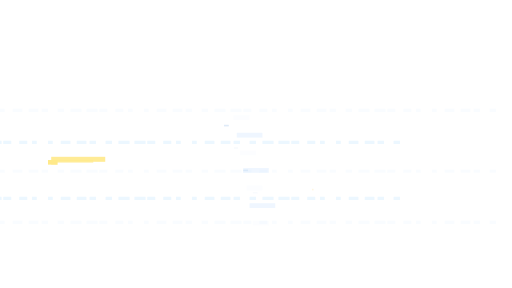
t = 0.00 s
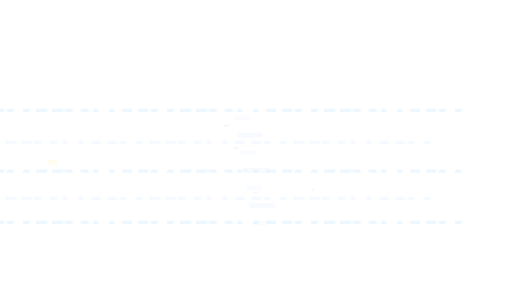
t = 3.00 s
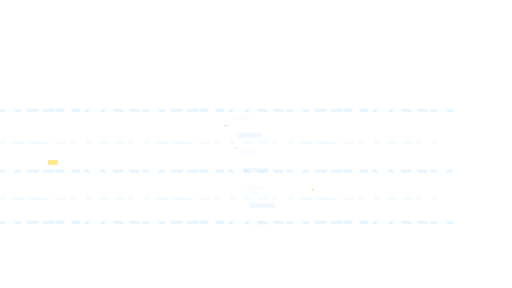
t = 3.75 s
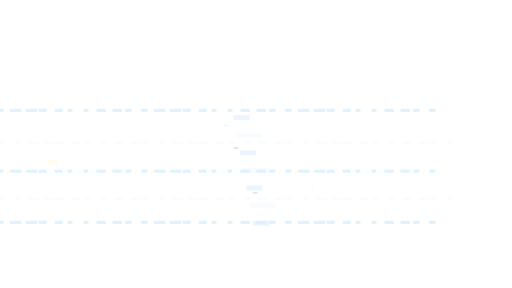
t = 5.25 s
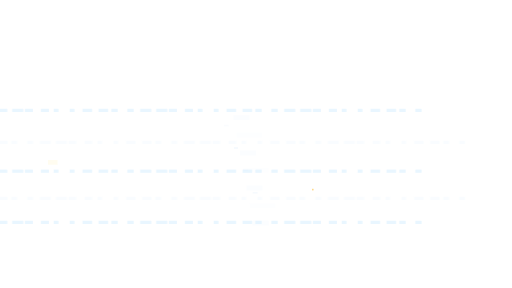
t = 6.45 s
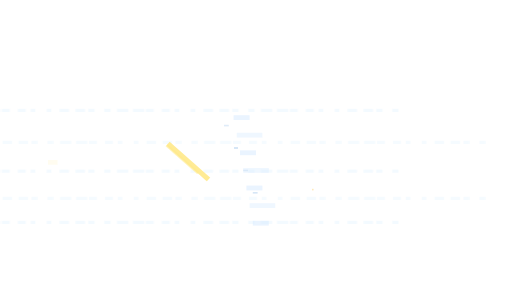
t = 8.46 s

The animated SVG that drew these frames (rendered in a browser with its animation timeline set to each time). Animation: 16 CSS @keyframes rules; frames cover the first 8.46 s, repeats indefinitely.

<svg xmlns="http://www.w3.org/2000/svg" viewBox="0 0 640 360" preserveAspectRatio="xMidYMid slice" shape-rendering="crispEdges">
<style>
    @keyframes s1 { from { transform: translateX(0) } to { transform: translateX(-72px) } }
    @keyframes s2 { from { transform: translateX(-60px) } to { transform: translateX(16px) } }
    @keyframes f1 { from { transform: translateX(0); opacity: .4 } 50% { opacity: .9 } to { transform: translateX(-72px); opacity: .4 } }
    @keyframes f2 { from { transform: translateX(-60px); opacity: .7 } 50% { opacity: .35 } to { transform: translateX(16px); opacity: .7 } }
    @keyframes lantern { 0%, 100% { opacity: 1 } 50% { opacity: .35 } }
    @keyframes sweep { from { transform: rotate(0deg) } to { transform: rotate(360deg) } }
    @keyframes mp0 { 0%, 100% { opacity: .3 } 25% { opacity: .55 } 50% { opacity: .8 } 75% { opacity: .5 } }
    @keyframes mp1 { 0%, 100% { opacity: .7 } 25% { opacity: .45 } 50% { opacity: .25 } 75% { opacity: .5 } }
    @keyframes warm { 0%, 100% { opacity: .5 } 50% { opacity: 1 } }
    @keyframes tw0 { 0%, 55% { opacity: 1 } 56%, 100% { opacity: .2 } }
    @keyframes tw1 { 0%, 40% { opacity: .2 } 41%, 100% { opacity: 1 } }
    @keyframes tw2 { 0%, 65% { opacity: 1 } 66%, 100% { opacity: .25 } }
    @keyframes jelly0 { 0% { transform: translate(0, 0); opacity: .5 } 25% { transform: translate(0, -14px); opacity: .8 } 50% { transform: translate(0, -28px); opacity: 1 } 75% { transform: translate(0, -14px); opacity: .75 } 100% { transform: translate(0, 0); opacity: .5 } }
    @keyframes jelly1 { 0% { transform: translate(0, 0); opacity: .7 } 25% { transform: translate(0, -10px); opacity: .5 } 50% { transform: translate(0, -20px); opacity: .35 } 75% { transform: translate(0, -10px); opacity: .55 } 100% { transform: translate(0, 0); opacity: .7 } }
    @keyframes jelly2 { 0% { transform: translate(0, 0); opacity: .4 } 25% { transform: translate(0, -16px); opacity: .75 } 50% { transform: translate(0, -32px); opacity: 1 } 75% { transform: translate(0, -16px); opacity: .7 } 100% { transform: translate(0, 0); opacity: .4 } }
    @keyframes jglow { 0%, 100% { opacity: .4 } 50% { opacity: .95 } }
    .s1 { animation: s1 10s linear infinite }
    .s2 { animation: s2 12s linear infinite }
    .f1 { animation: f1 10s linear infinite }
    .f2 { animation: f2 12s linear infinite }
    .lantern { animation: lantern 1.8s steps(1) infinite }
    .sweep { animation: sweep 8s linear infinite; transform-origin: 64px 198px; transform-box: fill-box }
    .mp0 { animation: mp0 3.4s ease-in-out infinite }
    .mp1 { animation: mp1 4.2s ease-in-out infinite }
    .warm { animation: warm 2.6s ease-in-out infinite }
    .tw0 { animation: tw0 2.4s steps(1) infinite }
    .tw1 { animation: tw1 3s steps(1) infinite }
    .tw2 { animation: tw2 2s steps(1) infinite }
    .jelly0 { animation: jelly0 7s ease-in-out infinite }
    .jelly1 { animation: jelly1 8.5s ease-in-out infinite 1.5s }
    .jelly2 { animation: jelly2 6.5s ease-in-out infinite 3s }
    .jglow { animation: jglow 2.4s ease-in-out infinite }
    .moonp { animation: lantern 6s ease-in-out infinite }
  </style>
<g class="mp0"><rect x="292.00" y="144.00" width="20.00" height="6.00" class="mp0" fill="#DFEEFF"/>
<rect x="300.00" y="188.00" width="20.00" height="6.00" class="mp0" fill="#DFEEFF"/>
<rect x="308.00" y="232.00" width="20.00" height="6.00" class="mp0" fill="#DFEEFF"/>
<rect x="316.00" y="276.00" width="20.00" height="6.00" class="mp0" fill="#DFEEFF"/>
<rect x="292.00" y="184.00" width="6.00" height="2.00" class="mp0" fill="#BFD8F2"/>
<rect x="316.00" y="240.00" width="6.00" height="2.00" class="mp0" fill="#BFD8F2"/></g>
<g class="mp1"><rect x="296.00" y="166.00" width="32.00" height="6.00" class="mp1" fill="#DFEEFF"/>
<rect x="304.00" y="210.00" width="32.00" height="6.00" class="mp1" fill="#DFEEFF"/>
<rect x="312.00" y="254.00" width="32.00" height="6.00" class="mp1" fill="#DFEEFF"/>
<rect x="280.00" y="156.00" width="6.00" height="2.00" class="mp1" fill="#BFD8F2"/>
<rect x="304.00" y="212.00" width="6.00" height="2.00" class="mp1" fill="#BFD8F2"/></g>
<g class="f1"><rect x="0.00" y="136.00" width="6.00" height="4.00" class="f1" fill="#D9EFFF"/>
<rect x="16.00" y="136.00" width="12.00" height="4.00" class="f1" fill="#D9EFFF"/>
<rect x="36.00" y="136.00" width="12.00" height="4.00" class="f1" fill="#D9EFFF"/>
<rect x="52.00" y="136.00" width="8.00" height="4.00" class="f1" fill="#D9EFFF"/>
<rect x="72.00" y="136.00" width="8.00" height="4.00" class="f1" fill="#D9EFFF"/>
<rect x="88.00" y="136.00" width="14.00" height="4.00" class="f1" fill="#D9EFFF"/>
<rect x="108.00" y="136.00" width="14.00" height="4.00" class="f1" fill="#D9EFFF"/>
<rect x="124.00" y="136.00" width="10.00" height="4.00" class="f1" fill="#D9EFFF"/>
<rect x="144.00" y="136.00" width="10.00" height="4.00" class="f1" fill="#D9EFFF"/>
<rect x="160.00" y="136.00" width="6.00" height="4.00" class="f1" fill="#D9EFFF"/>
<rect x="180.00" y="136.00" width="6.00" height="4.00" class="f1" fill="#D9EFFF"/>
<rect x="196.00" y="136.00" width="12.00" height="4.00" class="f1" fill="#D9EFFF"/>
<rect x="216.00" y="136.00" width="12.00" height="4.00" class="f1" fill="#D9EFFF"/>
<rect x="232.00" y="136.00" width="8.00" height="4.00" class="f1" fill="#D9EFFF"/>
<rect x="252.00" y="136.00" width="8.00" height="4.00" class="f1" fill="#D9EFFF"/>
<rect x="268.00" y="136.00" width="14.00" height="4.00" class="f1" fill="#D9EFFF"/>
<rect x="288.00" y="136.00" width="14.00" height="4.00" class="f1" fill="#D9EFFF"/>
<rect x="304.00" y="136.00" width="10.00" height="4.00" class="f1" fill="#D9EFFF"/>
<rect x="324.00" y="136.00" width="10.00" height="4.00" class="f1" fill="#D9EFFF"/>
<rect x="340.00" y="136.00" width="6.00" height="4.00" class="f1" fill="#D9EFFF"/>
<rect x="360.00" y="136.00" width="6.00" height="4.00" class="f1" fill="#D9EFFF"/>
<rect x="376.00" y="136.00" width="12.00" height="4.00" class="f1" fill="#D9EFFF"/>
<rect x="396.00" y="136.00" width="12.00" height="4.00" class="f1" fill="#D9EFFF"/>
<rect x="412.00" y="136.00" width="8.00" height="4.00" class="f1" fill="#D9EFFF"/>
<rect x="432.00" y="136.00" width="8.00" height="4.00" class="f1" fill="#D9EFFF"/>
<rect x="448.00" y="136.00" width="14.00" height="4.00" class="f1" fill="#D9EFFF"/>
<rect x="468.00" y="136.00" width="14.00" height="4.00" class="f1" fill="#D9EFFF"/>
<rect x="484.00" y="136.00" width="10.00" height="4.00" class="f1" fill="#D9EFFF"/>
<rect x="504.00" y="136.00" width="10.00" height="4.00" class="f1" fill="#D9EFFF"/>
<rect x="520.00" y="136.00" width="6.00" height="4.00" class="f1" fill="#D9EFFF"/>
<rect x="540.00" y="136.00" width="6.00" height="4.00" class="f1" fill="#D9EFFF"/>
<rect x="556.00" y="136.00" width="12.00" height="4.00" class="f1" fill="#D9EFFF"/>
<rect x="576.00" y="136.00" width="12.00" height="4.00" class="f1" fill="#D9EFFF"/>
<rect x="592.00" y="136.00" width="8.00" height="4.00" class="f1" fill="#D9EFFF"/>
<rect x="612.00" y="136.00" width="8.00" height="4.00" class="f1" fill="#D9EFFF"/>
<rect x="0.00" y="212.00" width="6.00" height="4.00" class="f1" fill="#D9EFFF"/>
<rect x="16.00" y="212.00" width="12.00" height="4.00" class="f1" fill="#D9EFFF"/>
<rect x="36.00" y="212.00" width="12.00" height="4.00" class="f1" fill="#D9EFFF"/>
<rect x="52.00" y="212.00" width="8.00" height="4.00" class="f1" fill="#D9EFFF"/>
<rect x="72.00" y="212.00" width="8.00" height="4.00" class="f1" fill="#D9EFFF"/>
<rect x="88.00" y="212.00" width="14.00" height="4.00" class="f1" fill="#D9EFFF"/>
<rect x="108.00" y="212.00" width="14.00" height="4.00" class="f1" fill="#D9EFFF"/>
<rect x="124.00" y="212.00" width="10.00" height="4.00" class="f1" fill="#D9EFFF"/>
<rect x="144.00" y="212.00" width="10.00" height="4.00" class="f1" fill="#D9EFFF"/>
<rect x="160.00" y="212.00" width="6.00" height="4.00" class="f1" fill="#D9EFFF"/>
<rect x="180.00" y="212.00" width="6.00" height="4.00" class="f1" fill="#D9EFFF"/>
<rect x="196.00" y="212.00" width="12.00" height="4.00" class="f1" fill="#D9EFFF"/>
<rect x="216.00" y="212.00" width="12.00" height="4.00" class="f1" fill="#D9EFFF"/>
<rect x="232.00" y="212.00" width="8.00" height="4.00" class="f1" fill="#D9EFFF"/>
<rect x="252.00" y="212.00" width="8.00" height="4.00" class="f1" fill="#D9EFFF"/>
<rect x="268.00" y="212.00" width="14.00" height="4.00" class="f1" fill="#D9EFFF"/>
<rect x="288.00" y="212.00" width="14.00" height="4.00" class="f1" fill="#D9EFFF"/>
<rect x="304.00" y="212.00" width="10.00" height="4.00" class="f1" fill="#D9EFFF"/>
<rect x="324.00" y="212.00" width="10.00" height="4.00" class="f1" fill="#D9EFFF"/>
<rect x="340.00" y="212.00" width="6.00" height="4.00" class="f1" fill="#D9EFFF"/>
<rect x="360.00" y="212.00" width="6.00" height="4.00" class="f1" fill="#D9EFFF"/>
<rect x="376.00" y="212.00" width="12.00" height="4.00" class="f1" fill="#D9EFFF"/>
<rect x="396.00" y="212.00" width="12.00" height="4.00" class="f1" fill="#D9EFFF"/>
<rect x="412.00" y="212.00" width="8.00" height="4.00" class="f1" fill="#D9EFFF"/>
<rect x="432.00" y="212.00" width="8.00" height="4.00" class="f1" fill="#D9EFFF"/>
<rect x="448.00" y="212.00" width="14.00" height="4.00" class="f1" fill="#D9EFFF"/>
<rect x="468.00" y="212.00" width="14.00" height="4.00" class="f1" fill="#D9EFFF"/>
<rect x="484.00" y="212.00" width="10.00" height="4.00" class="f1" fill="#D9EFFF"/>
<rect x="504.00" y="212.00" width="10.00" height="4.00" class="f1" fill="#D9EFFF"/>
<rect x="520.00" y="212.00" width="6.00" height="4.00" class="f1" fill="#D9EFFF"/>
<rect x="540.00" y="212.00" width="6.00" height="4.00" class="f1" fill="#D9EFFF"/>
<rect x="556.00" y="212.00" width="12.00" height="4.00" class="f1" fill="#D9EFFF"/>
<rect x="576.00" y="212.00" width="12.00" height="4.00" class="f1" fill="#D9EFFF"/>
<rect x="592.00" y="212.00" width="8.00" height="4.00" class="f1" fill="#D9EFFF"/>
<rect x="612.00" y="212.00" width="8.00" height="4.00" class="f1" fill="#D9EFFF"/>
<rect x="0.00" y="276.00" width="6.00" height="4.00" class="f1" fill="#D9EFFF"/>
<rect x="16.00" y="276.00" width="12.00" height="4.00" class="f1" fill="#D9EFFF"/>
<rect x="36.00" y="276.00" width="12.00" height="4.00" class="f1" fill="#D9EFFF"/>
<rect x="52.00" y="276.00" width="8.00" height="4.00" class="f1" fill="#D9EFFF"/>
<rect x="72.00" y="276.00" width="8.00" height="4.00" class="f1" fill="#D9EFFF"/>
<rect x="88.00" y="276.00" width="14.00" height="4.00" class="f1" fill="#D9EFFF"/>
<rect x="108.00" y="276.00" width="14.00" height="4.00" class="f1" fill="#D9EFFF"/>
<rect x="124.00" y="276.00" width="10.00" height="4.00" class="f1" fill="#D9EFFF"/>
<rect x="144.00" y="276.00" width="10.00" height="4.00" class="f1" fill="#D9EFFF"/>
<rect x="160.00" y="276.00" width="6.00" height="4.00" class="f1" fill="#D9EFFF"/>
<rect x="180.00" y="276.00" width="6.00" height="4.00" class="f1" fill="#D9EFFF"/>
<rect x="196.00" y="276.00" width="12.00" height="4.00" class="f1" fill="#D9EFFF"/>
<rect x="216.00" y="276.00" width="12.00" height="4.00" class="f1" fill="#D9EFFF"/>
<rect x="232.00" y="276.00" width="8.00" height="4.00" class="f1" fill="#D9EFFF"/>
<rect x="252.00" y="276.00" width="8.00" height="4.00" class="f1" fill="#D9EFFF"/>
<rect x="268.00" y="276.00" width="14.00" height="4.00" class="f1" fill="#D9EFFF"/>
<rect x="288.00" y="276.00" width="14.00" height="4.00" class="f1" fill="#D9EFFF"/>
<rect x="304.00" y="276.00" width="10.00" height="4.00" class="f1" fill="#D9EFFF"/>
<rect x="324.00" y="276.00" width="10.00" height="4.00" class="f1" fill="#D9EFFF"/>
<rect x="340.00" y="276.00" width="6.00" height="4.00" class="f1" fill="#D9EFFF"/>
<rect x="360.00" y="276.00" width="6.00" height="4.00" class="f1" fill="#D9EFFF"/>
<rect x="376.00" y="276.00" width="12.00" height="4.00" class="f1" fill="#D9EFFF"/>
<rect x="396.00" y="276.00" width="12.00" height="4.00" class="f1" fill="#D9EFFF"/>
<rect x="412.00" y="276.00" width="8.00" height="4.00" class="f1" fill="#D9EFFF"/>
<rect x="432.00" y="276.00" width="8.00" height="4.00" class="f1" fill="#D9EFFF"/>
<rect x="448.00" y="276.00" width="14.00" height="4.00" class="f1" fill="#D9EFFF"/>
<rect x="468.00" y="276.00" width="14.00" height="4.00" class="f1" fill="#D9EFFF"/>
<rect x="484.00" y="276.00" width="10.00" height="4.00" class="f1" fill="#D9EFFF"/>
<rect x="504.00" y="276.00" width="10.00" height="4.00" class="f1" fill="#D9EFFF"/>
<rect x="520.00" y="276.00" width="6.00" height="4.00" class="f1" fill="#D9EFFF"/>
<rect x="540.00" y="276.00" width="6.00" height="4.00" class="f1" fill="#D9EFFF"/>
<rect x="556.00" y="276.00" width="12.00" height="4.00" class="f1" fill="#D9EFFF"/>
<rect x="576.00" y="276.00" width="12.00" height="4.00" class="f1" fill="#D9EFFF"/>
<rect x="592.00" y="276.00" width="8.00" height="4.00" class="f1" fill="#D9EFFF"/>
<rect x="612.00" y="276.00" width="8.00" height="4.00" class="f1" fill="#D9EFFF"/></g>
<g class="f2"><rect x="0.00" y="176.00" width="6.00" height="4.00" class="f2" fill="#D9EFFF"/>
<rect x="16.00" y="176.00" width="12.00" height="4.00" class="f2" fill="#D9EFFF"/>
<rect x="36.00" y="176.00" width="12.00" height="4.00" class="f2" fill="#D9EFFF"/>
<rect x="52.00" y="176.00" width="8.00" height="4.00" class="f2" fill="#D9EFFF"/>
<rect x="72.00" y="176.00" width="8.00" height="4.00" class="f2" fill="#D9EFFF"/>
<rect x="88.00" y="176.00" width="14.00" height="4.00" class="f2" fill="#D9EFFF"/>
<rect x="108.00" y="176.00" width="14.00" height="4.00" class="f2" fill="#D9EFFF"/>
<rect x="124.00" y="176.00" width="10.00" height="4.00" class="f2" fill="#D9EFFF"/>
<rect x="144.00" y="176.00" width="10.00" height="4.00" class="f2" fill="#D9EFFF"/>
<rect x="160.00" y="176.00" width="6.00" height="4.00" class="f2" fill="#D9EFFF"/>
<rect x="180.00" y="176.00" width="6.00" height="4.00" class="f2" fill="#D9EFFF"/>
<rect x="196.00" y="176.00" width="12.00" height="4.00" class="f2" fill="#D9EFFF"/>
<rect x="216.00" y="176.00" width="12.00" height="4.00" class="f2" fill="#D9EFFF"/>
<rect x="232.00" y="176.00" width="8.00" height="4.00" class="f2" fill="#D9EFFF"/>
<rect x="252.00" y="176.00" width="8.00" height="4.00" class="f2" fill="#D9EFFF"/>
<rect x="268.00" y="176.00" width="14.00" height="4.00" class="f2" fill="#D9EFFF"/>
<rect x="288.00" y="176.00" width="14.00" height="4.00" class="f2" fill="#D9EFFF"/>
<rect x="304.00" y="176.00" width="10.00" height="4.00" class="f2" fill="#D9EFFF"/>
<rect x="324.00" y="176.00" width="10.00" height="4.00" class="f2" fill="#D9EFFF"/>
<rect x="340.00" y="176.00" width="6.00" height="4.00" class="f2" fill="#D9EFFF"/>
<rect x="360.00" y="176.00" width="6.00" height="4.00" class="f2" fill="#D9EFFF"/>
<rect x="376.00" y="176.00" width="12.00" height="4.00" class="f2" fill="#D9EFFF"/>
<rect x="396.00" y="176.00" width="12.00" height="4.00" class="f2" fill="#D9EFFF"/>
<rect x="412.00" y="176.00" width="8.00" height="4.00" class="f2" fill="#D9EFFF"/>
<rect x="432.00" y="176.00" width="8.00" height="4.00" class="f2" fill="#D9EFFF"/>
<rect x="448.00" y="176.00" width="14.00" height="4.00" class="f2" fill="#D9EFFF"/>
<rect x="468.00" y="176.00" width="14.00" height="4.00" class="f2" fill="#D9EFFF"/>
<rect x="484.00" y="176.00" width="10.00" height="4.00" class="f2" fill="#D9EFFF"/>
<rect x="504.00" y="176.00" width="10.00" height="4.00" class="f2" fill="#D9EFFF"/>
<rect x="520.00" y="176.00" width="6.00" height="4.00" class="f2" fill="#D9EFFF"/>
<rect x="540.00" y="176.00" width="6.00" height="4.00" class="f2" fill="#D9EFFF"/>
<rect x="556.00" y="176.00" width="12.00" height="4.00" class="f2" fill="#D9EFFF"/>
<rect x="576.00" y="176.00" width="12.00" height="4.00" class="f2" fill="#D9EFFF"/>
<rect x="592.00" y="176.00" width="8.00" height="4.00" class="f2" fill="#D9EFFF"/>
<rect x="612.00" y="176.00" width="8.00" height="4.00" class="f2" fill="#D9EFFF"/>
<rect x="0.00" y="246.00" width="6.00" height="4.00" class="f2" fill="#D9EFFF"/>
<rect x="16.00" y="246.00" width="12.00" height="4.00" class="f2" fill="#D9EFFF"/>
<rect x="36.00" y="246.00" width="12.00" height="4.00" class="f2" fill="#D9EFFF"/>
<rect x="52.00" y="246.00" width="8.00" height="4.00" class="f2" fill="#D9EFFF"/>
<rect x="72.00" y="246.00" width="8.00" height="4.00" class="f2" fill="#D9EFFF"/>
<rect x="88.00" y="246.00" width="14.00" height="4.00" class="f2" fill="#D9EFFF"/>
<rect x="108.00" y="246.00" width="14.00" height="4.00" class="f2" fill="#D9EFFF"/>
<rect x="124.00" y="246.00" width="10.00" height="4.00" class="f2" fill="#D9EFFF"/>
<rect x="144.00" y="246.00" width="10.00" height="4.00" class="f2" fill="#D9EFFF"/>
<rect x="160.00" y="246.00" width="6.00" height="4.00" class="f2" fill="#D9EFFF"/>
<rect x="180.00" y="246.00" width="6.00" height="4.00" class="f2" fill="#D9EFFF"/>
<rect x="196.00" y="246.00" width="12.00" height="4.00" class="f2" fill="#D9EFFF"/>
<rect x="216.00" y="246.00" width="12.00" height="4.00" class="f2" fill="#D9EFFF"/>
<rect x="232.00" y="246.00" width="8.00" height="4.00" class="f2" fill="#D9EFFF"/>
<rect x="252.00" y="246.00" width="8.00" height="4.00" class="f2" fill="#D9EFFF"/>
<rect x="268.00" y="246.00" width="14.00" height="4.00" class="f2" fill="#D9EFFF"/>
<rect x="288.00" y="246.00" width="14.00" height="4.00" class="f2" fill="#D9EFFF"/>
<rect x="304.00" y="246.00" width="10.00" height="4.00" class="f2" fill="#D9EFFF"/>
<rect x="324.00" y="246.00" width="10.00" height="4.00" class="f2" fill="#D9EFFF"/>
<rect x="340.00" y="246.00" width="6.00" height="4.00" class="f2" fill="#D9EFFF"/>
<rect x="360.00" y="246.00" width="6.00" height="4.00" class="f2" fill="#D9EFFF"/>
<rect x="376.00" y="246.00" width="12.00" height="4.00" class="f2" fill="#D9EFFF"/>
<rect x="396.00" y="246.00" width="12.00" height="4.00" class="f2" fill="#D9EFFF"/>
<rect x="412.00" y="246.00" width="8.00" height="4.00" class="f2" fill="#D9EFFF"/>
<rect x="432.00" y="246.00" width="8.00" height="4.00" class="f2" fill="#D9EFFF"/>
<rect x="448.00" y="246.00" width="14.00" height="4.00" class="f2" fill="#D9EFFF"/>
<rect x="468.00" y="246.00" width="14.00" height="4.00" class="f2" fill="#D9EFFF"/>
<rect x="484.00" y="246.00" width="10.00" height="4.00" class="f2" fill="#D9EFFF"/>
<rect x="504.00" y="246.00" width="10.00" height="4.00" class="f2" fill="#D9EFFF"/>
<rect x="520.00" y="246.00" width="6.00" height="4.00" class="f2" fill="#D9EFFF"/>
<rect x="540.00" y="246.00" width="6.00" height="4.00" class="f2" fill="#D9EFFF"/>
<rect x="556.00" y="246.00" width="12.00" height="4.00" class="f2" fill="#D9EFFF"/>
<rect x="576.00" y="246.00" width="12.00" height="4.00" class="f2" fill="#D9EFFF"/>
<rect x="592.00" y="246.00" width="8.00" height="4.00" class="f2" fill="#D9EFFF"/>
<rect x="612.00" y="246.00" width="8.00" height="4.00" class="f2" fill="#D9EFFF"/></g>
<g class="warm"><rect x="390.00" y="236.00" width="2.00" height="2.00" class="warm" fill="#FFD98A"/></g>
<g class="lantern"><rect x="60.00" y="200.00" width="12.00" height="6.00" class="lantern" fill="#FFE98A"/>
<rect x="60.00" y="206.00" width="4.00" height="4.00" class="lantern" fill="#FFFFFF"/></g>
<g class="sweep"><g class="sweep"><rect x="64.00" y="196.00" width="68.00" height="6.00" fill="#FFE98A" opacity="0.90"/><rect x="64.00" y="200.00" width="52.00" height="4.00" fill="#FFE98A" opacity="0.60"/></g></g>
</svg>
